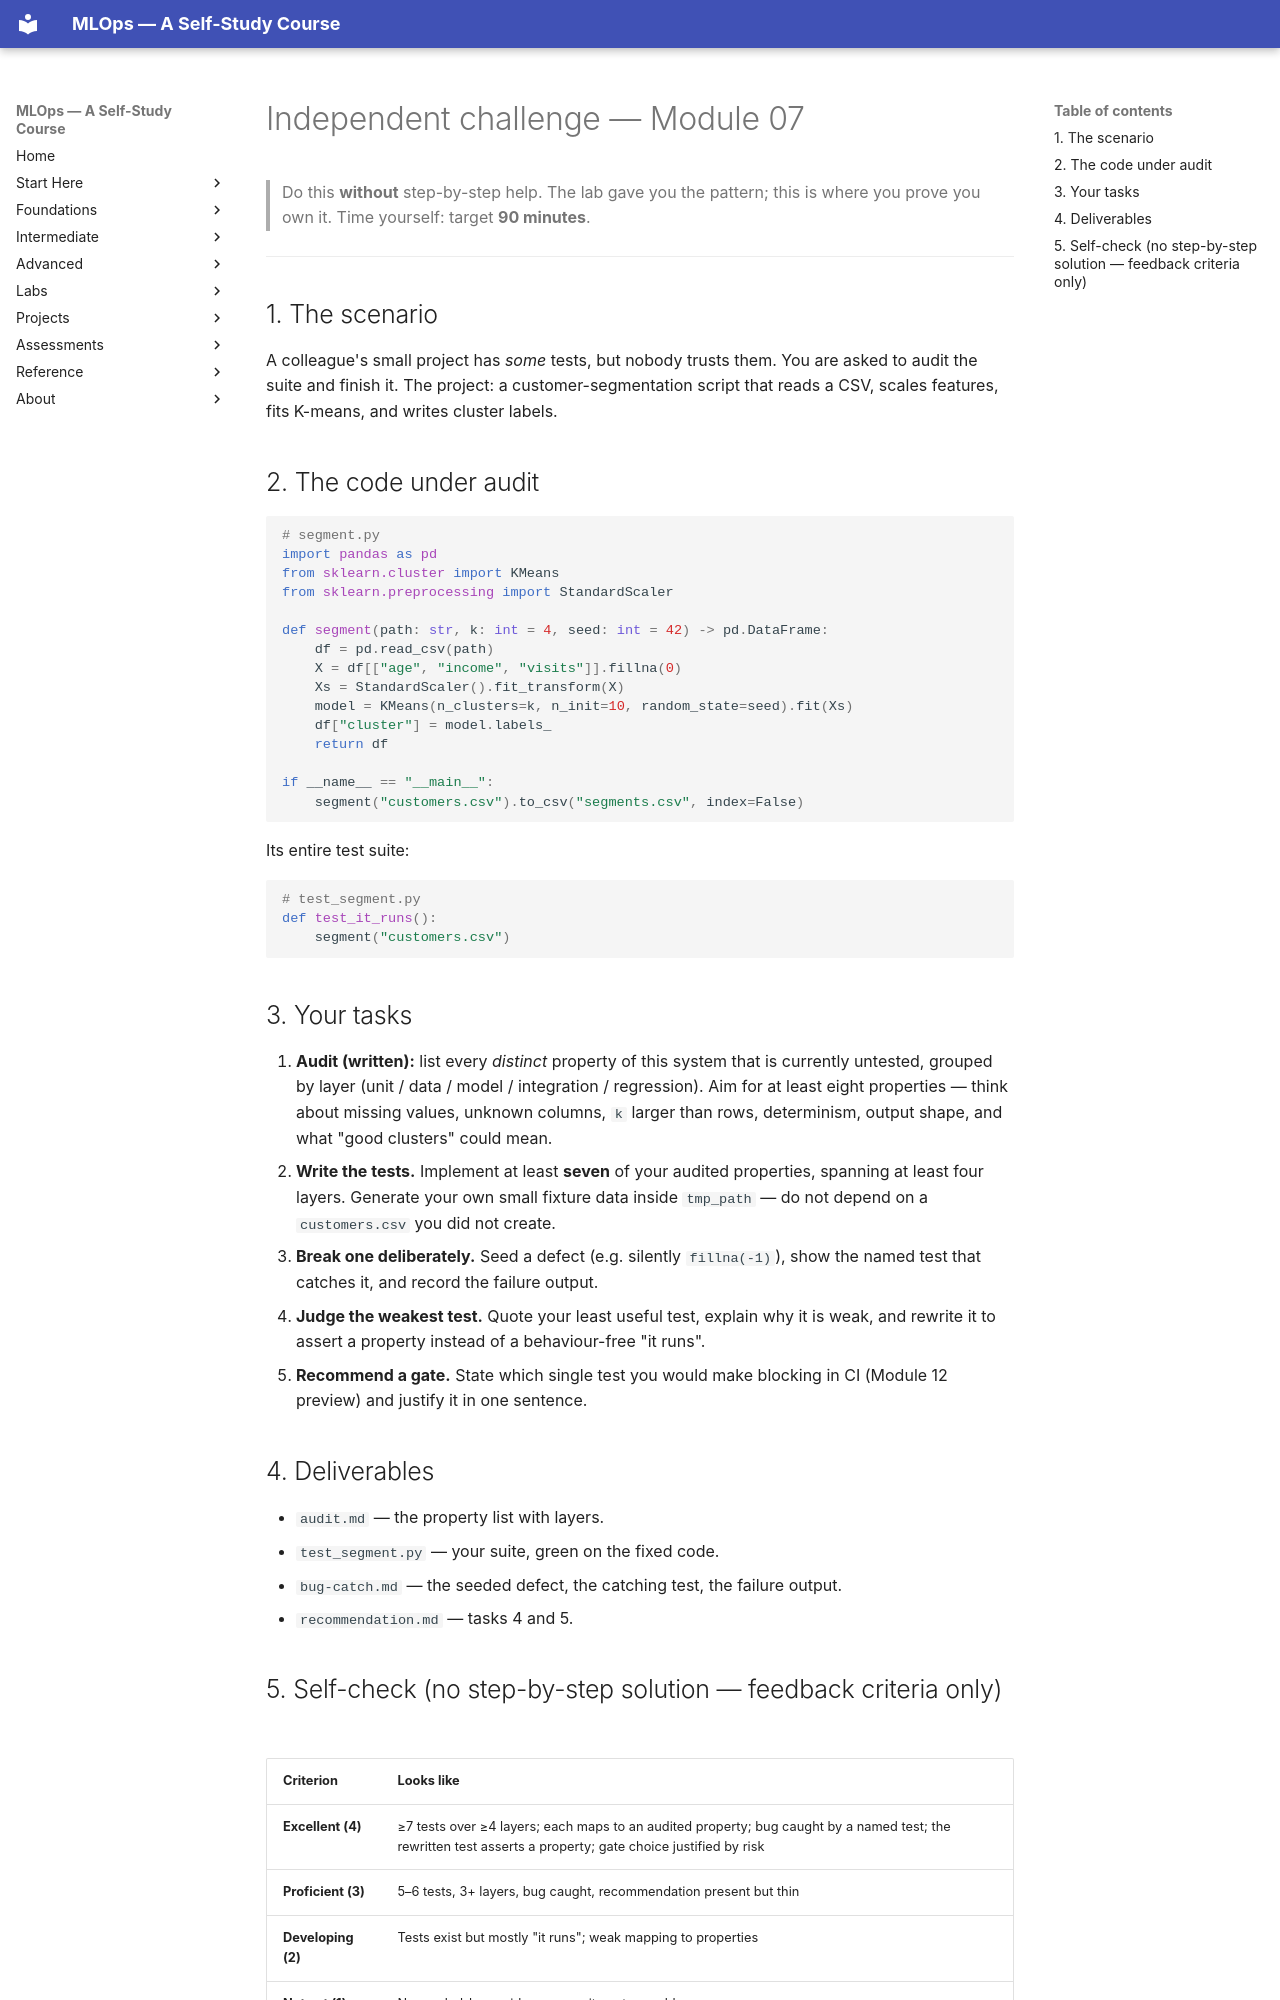

repository: nadeem-majeedch/MLOps2026 · page: modules/07-testing-for-ml/independent-challenge/index.html · generator: mkdocs

# Independent challenge — Module 07

> Do this **without** step-by-step help. The lab gave you the pattern; this is
> where you prove you own it. Time yourself: target **90 minutes**.

---

## 1. The scenario

A colleague's small project has *some* tests, but nobody trusts them. You are
asked to audit the suite and finish it. The project: a customer-segmentation
script that reads a CSV, scales features, fits K-means, and writes cluster
labels.

## 2. The code under audit

```python
# segment.py
import pandas as pd
from sklearn.cluster import KMeans
from sklearn.preprocessing import StandardScaler

def segment(path: str, k: int = 4, seed: int = 42) -> pd.DataFrame:
    df = pd.read_csv(path)
    X = df[["age", "income", "visits"]].fillna(0)
    Xs = StandardScaler().fit_transform(X)
    model = KMeans(n_clusters=k, n_init=10, random_state=seed).fit(Xs)
    df["cluster"] = model.labels_
    return df

if __name__ == "__main__":
    segment("customers.csv").to_csv("segments.csv", index=False)
```

Its entire test suite:

```python
# test_segment.py
def test_it_runs():
    segment("customers.csv")
```

## 3. Your tasks

1. **Audit (written):** list every *distinct* property of this system that is
   currently untested, grouped by layer (unit / data / model / integration /
   regression). Aim for at least eight properties — think about missing values,
   unknown columns, `k` larger than rows, determinism, output shape, and what
   "good clusters" could mean.
2. **Write the tests.** Implement at least **seven** of your audited properties,
   spanning at least four layers. Generate your own small fixture data inside
   `tmp_path` — do not depend on a `customers.csv` you did not create.
3. **Break one deliberately.** Seed a defect (e.g. silently `fillna(-1)`), show
   the named test that catches it, and record the failure output.
4. **Judge the weakest test.** Quote your least useful test, explain why it is
   weak, and rewrite it to assert a property instead of a behaviour-free "it runs".
5. **Recommend a gate.** State which single test you would make blocking in CI
   (Module 12 preview) and justify it in one sentence.

## 4. Deliverables

- `audit.md` — the property list with layers.
- `test_segment.py` — your suite, green on the fixed code.
- `bug-catch.md` — the seeded defect, the catching test, the failure output.
- `recommendation.md` — tasks 4 and 5.
